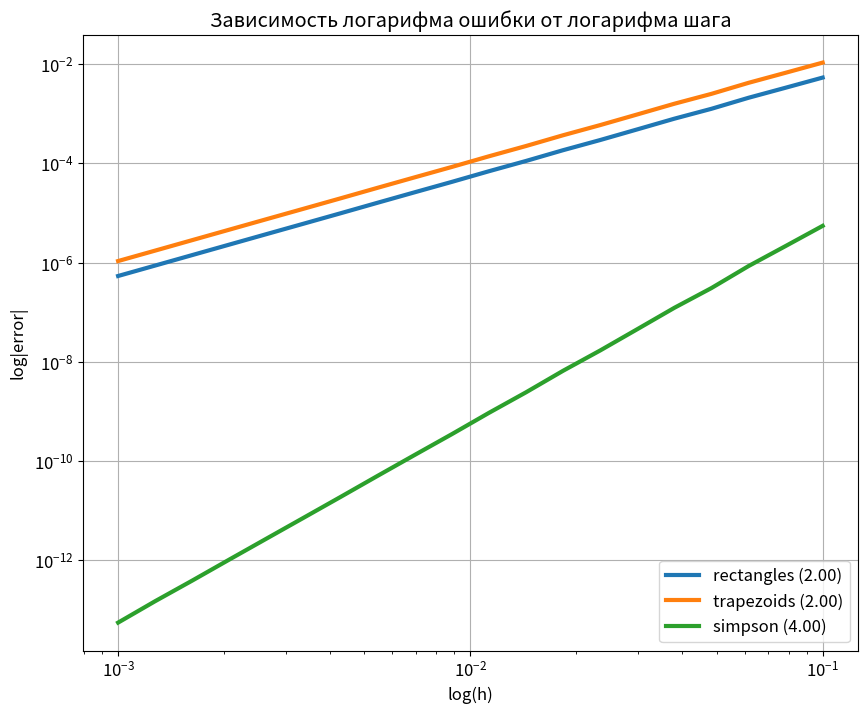

Python code for this plot:
import numpy as np
from sympy import *
from matplotlib import pyplot as plt
import random

'''

Вариант 25

f(x)=10x^4/(1-x^5)

'''

A = -1
B = 0.5


def func(x):
    return 10 * x ** 4 / (1 - x ** 5)


var('x f')
f = 10 * x ** 4 / (1 - x ** 5)
TARGET_VALUE = integrate(f, (x, A, B)).evalf()


def count_rectangles(n):
    h = (B - A) / (n - 1)
    points = np.linspace(A, B, n)

    sum = 0
    for i in range(n - 1):
        point = points[i] + h / 2
        sum += func(point) * h

    return sum


def count_trapezoids(n):
    h = (B - A) / (n - 1)
    points = np.linspace(A, B, n)

    sum = 0
    for i in range(n - 1):
        point = points[i]
        sum += h * (func(point) + func(point + h)) / 2

    return sum


def count_simpson(n):
    h = (B - A) / (n - 1)
    points = np.linspace(A, B, n)

    sum = 0
    for i in range(n - 1):
        point = points[i]
        sum += h * (func(point) + 4 * func(point + h / 2) + func(point + h)) / 6

    return sum


n = 500
step = (B - A) / (n - 1)

print("step: {:.3f}\ntarget: {:.10f}\nrectangles: {:.10f}\ntrapezoids: {:.10f}\nsimpson: {:.10f}".format(step, TARGET_VALUE, count_rectangles(n), count_trapezoids(n), count_simpson(n)))

rectangles_errors = list()
trapezoids_errors = list()
simpson_errors = list()

steps = np.logspace(-3, -1, 20)
for h in steps:
    n = int((B - A) / h + 1)
    rectangles_errors.append(abs(count_rectangles(n) - TARGET_VALUE))
    trapezoids_errors.append(abs(count_trapezoids(n) - TARGET_VALUE))
    simpson_errors.append(abs(count_simpson(n) - TARGET_VALUE))


def calc_tan(x, y, num=20):
    tan = 0
    for i in range(num):
        first_idx = random.randint(0, len(x) - 1)
        second_idx = random.randint(0, len(x) - 1)
        while second_idx == first_idx or ((log(y[first_idx]) - log(y[second_idx])) / (log(x[first_idx]) - log(x[second_idx]))) == np.nan:
            second_idx = random.randint(0, len(x) - 1)

        tan += (log(y[first_idx]) - log(y[second_idx])) / (log(x[first_idx]) - log(x[second_idx]))
    return tan / num


plt.rcParams["figure.figsize"] = (10, 8)
plt.rcParams['font.size'] = '12'

plt.loglog(steps, rectangles_errors, label='rectangles ({:.2f})'.format(calc_tan(steps, rectangles_errors)), linewidth=3)
plt.loglog(steps, trapezoids_errors, label='trapezoids ({:.2f})'.format(calc_tan(steps, trapezoids_errors)), linewidth=3)
plt.loglog(steps, simpson_errors, label='simpson ({:.2f})'.format(calc_tan(steps, simpson_errors)), linewidth=3)

plt.xlabel('log(h)')
plt.ylabel('log|error|')
plt.title('Зависимость логарифма ошибки от логарифма шага')
plt.legend(loc='lower right')
plt.grid()
plt.show()

target_accuracy = 1e-06
print("\nПоиск шага интегрирования с заданной точностью:", target_accuracy)

n = 50
rectangles_error = abs(count_rectangles(n) - TARGET_VALUE)
while rectangles_error > target_accuracy:
    n += 10
    rectangles_error = abs(count_rectangles(n) - TARGET_VALUE)

step = (B - A) / (n - 1)
print("Прямоугольники: кол-во точек - {0}, шаг - {1:.5f}, ошибка - {2}".format(n, step, rectangles_error))

n = 50
trapezoids_error = abs(count_trapezoids(n) - TARGET_VALUE)
while trapezoids_error > target_accuracy:
    n += 10
    trapezoids_error = abs(count_trapezoids(n) - TARGET_VALUE)

step = (B - A) / (n - 1)
print("Трапеции: кол-во точек - {0}, шаг - {1:.5f}, ошибка - {2}".format(n, step, rectangles_error))

n = 10
simpson_error = abs(count_simpson(n) - TARGET_VALUE)
while simpson_error > target_accuracy:
    n += 10
    simpson_error = abs(count_simpson(n) - TARGET_VALUE)

step = (B - A) / (n - 1)
print("Симпсон: кол-во точек - {0}, шаг - {1:.5f}, ошибка - {2}".format(n, step, rectangles_error))
